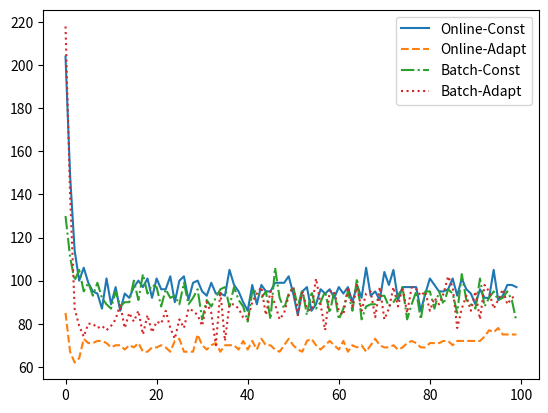

This chart was generated by the following Python code:
import numpy as np
import random
import time
from matplotlib import pyplot as plt

E_arr = []

class SingleLayerPerceptron:
    def __init__(self, input_size, learning_rate=0.0046):
        self.input_size = input_size
        self.weights = np.random.randn(input_size)
        self.bias = np.random.randn(1)
        self.learning_rate = learning_rate
        self.start_rate = learning_rate

    def reset(self):
        global E_arr
        E_arr.clear()
        self.weights = np.random.randn(self.input_size)
        self.bias = np.random.randn(1)
        self.learning_rate = self.start_rate

    def predict(self, x):
        linear_output = np.dot(self.weights, x) - self.bias
        sigmoid_output = 1 / (1 + np.exp(-linear_output))
        return 1 if sigmoid_output >= 0.5 else 0

    def train_constant_learning_rate(self, X, y, epochs: int, isAdapt: bool = False):
        start_time = time.time()
        global E_arr

        for epoch in range(epochs):
            e_arr = []

            for i in range(len(X)):
                prediction = self.predict(X[i])
                error = prediction - y[i]
                e_arr.append(error)

                self.weights = self.weights - self.learning_rate * error * np.array(X[i])
                self.bias = self.bias + self.learning_rate * error

            self.learning_rate = self.start_rate * (1.0 / (1.0 + epoch)) if isAdapt else self.learning_rate

            E_arr.append(np.sum(abs(np.array(e_arr))))

        end_time = time.time()
        training_time = end_time - start_time
        return training_time

    def train_batch_learning(self, X, y, epochs: int = 100, batch_size: int = 10, isAdapt: bool = False):
        start_time = time.time()
        global E_arr

        for epoch in range(epochs):
            e_arr = []

            for i in range(0, len(X), batch_size):
                X_batch = X[i:i + batch_size]
                y_batch = y[i:i + batch_size]

                predictions = [self.predict(x) for x in X_batch]
                errors = np.array(predictions) - np.array(y_batch)

                self.weights = self.weights - self.learning_rate * np.dot(errors, X_batch)
                self.bias = self.bias + self.learning_rate * np.sum(errors)              
                
                for err in errors:
                    e_arr.append(err)

            self.learning_rate = self.start_rate * (1.0 / (1.0 + epoch)) if isAdapt else self.learning_rate

            E_arr.append(np.sum(abs(np.array(e_arr))))

        end_time = time.time()
        training_time = end_time - start_time
        return training_time

def generate_dataset():
    X = []
    Y = []

    for _ in range(500):
        x1 = random.uniform(-10, 10)
        x2 = 2 * x1 - 3 + random.uniform(-10, 10)
        X.append([x1, x2])
        Y.append(1 if x2 > 2 * x1 - 3 else 0)

    for _ in range(40):
        index = int(random.uniform(0, len(Y)))
        Y[index] = 1 - Y[index]

    return X, Y

def split_dataset(X, y, split_ratio=0.8):
    split_index = int(len(X) * split_ratio)
    X_train = X[:split_index]
    y_train = y[:split_index]
    X_test = X[split_index:]
    y_test = y[split_index:]
    return X_train, y_train, X_test, y_test

def calculate_test_error(model, X_test, y_test):
    predictions = [model.predict(x) for x in X_test]
    errors = [1 if p != y else 0 for p, y in zip(predictions, y_test)]
    test_error = sum(errors) / len(errors)
    return test_error

X, Y = generate_dataset()

X_test, Y_test = [], []
for _ in range(500):
    x1 = random.uniform(-10, 10)
    x2 = 2 * x1 - 3 + random.uniform(-10, 10)
    X_test.append([x1, x2])
    Y_test.append(1 if x2 > 2 * x1 - 3 else 0)

epochs = 100
model = SingleLayerPerceptron(2)

# online adapt false
training_time = model.train_constant_learning_rate(X, Y, epochs=epochs, isAdapt=False)
test_error = calculate_test_error(model, X_test, Y_test)
print(f"{training_time}, ms,    err: {test_error},    sum min err: {min(E_arr)}")
plt.plot(range(epochs), E_arr, '-')
model.reset()

# online adapt true
training_time = model.train_constant_learning_rate(X, Y, epochs=epochs, isAdapt=True)
test_error = calculate_test_error(model, X_test, Y_test)
print(f"{training_time}, ms,    err: {test_error},    sum min err: {min(E_arr)}")
plt.plot(range(epochs), E_arr, '--')
model.reset()

# batch adapt false
training_time = model.train_batch_learning(X, Y, epochs=epochs, isAdapt=False)
test_error = calculate_test_error(model, X_test, Y_test)
print(f"{training_time}, ms,    err: {test_error},    sum min err: {min(E_arr)}")
plt.plot(range(epochs), E_arr, '-.')
model.reset()

# batch adapt true
training_time = model.train_batch_learning(X, Y, epochs=epochs, isAdapt=True)
test_error = calculate_test_error(model, X_test, Y_test)
print(f"{training_time}, ms,    err: {test_error},    sum min err: {min(E_arr)}")
plt.plot(range(epochs), E_arr, ':')

plt.legend(['Online-Const', 'Online-Adapt', 'Batch-Const', 'Batch-Adapt'], loc="upper right")
plt.show()
